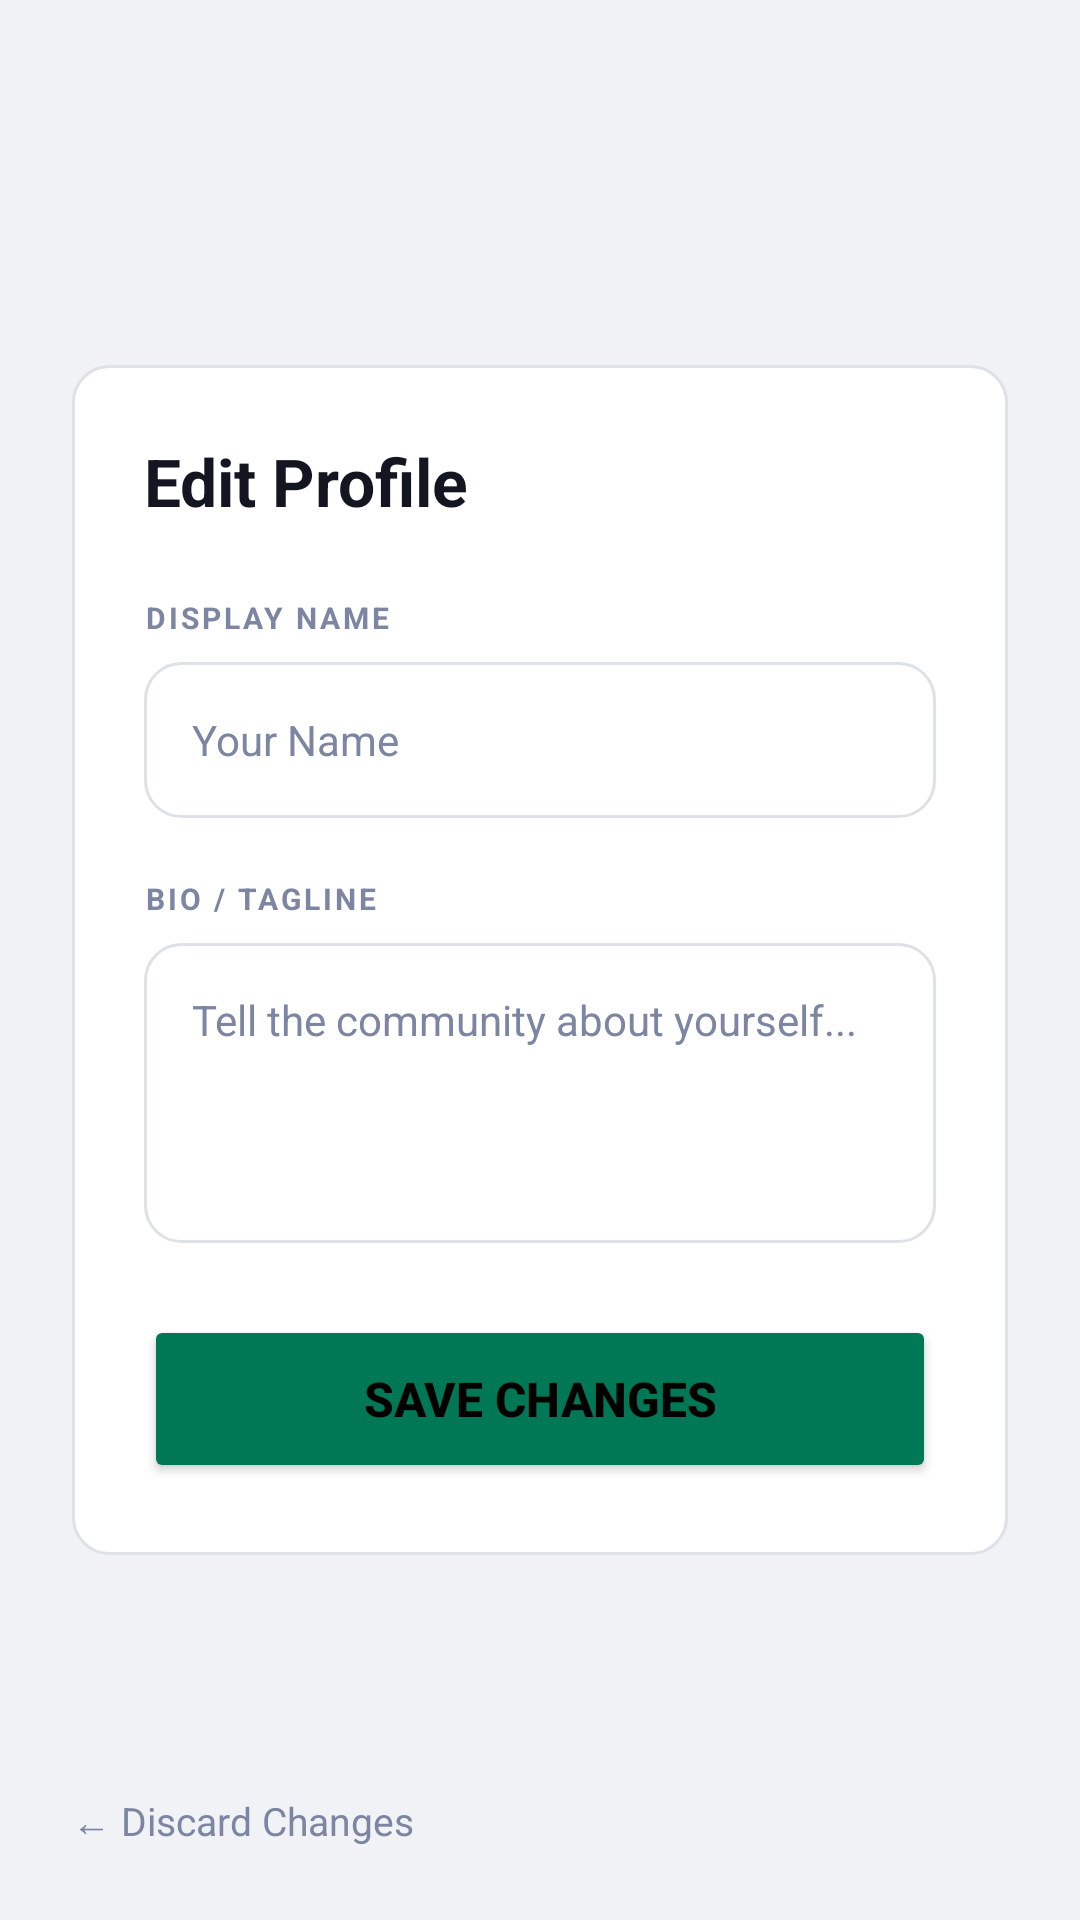

Here is an Android app screen rendered from its layout file. Give the layout XML and the strings, colors and styles it references.
<!-- AndroidManifest.xml: application theme Theme.SnipIT -->
<!-- res/layout/activity_edit_profile.xml -->
<?xml version="1.0" encoding="utf-8"?>
<androidx.constraintlayout.widget.ConstraintLayout xmlns:android="http://schemas.android.com/apk/res/android"
    xmlns:app="http://schemas.android.com/apk/res-auto"
    android:layout_width="match_parent"
    android:layout_height="match_parent"
    android:background="@color/bg_primary">

    <LinearLayout
        android:id="@+id/edit_card"
        android:layout_width="match_parent"
        android:layout_height="wrap_content"
        android:layout_margin="24dp"
        android:background="@drawable/bg_card"
        android:orientation="vertical"
        android:padding="24dp"
        app:layout_constraintBottom_toBottomOf="parent"
        app:layout_constraintTop_toTopOf="parent">

        <TextView
            android:layout_width="match_parent"
            android:layout_height="wrap_content"
            android:text="Edit Profile"
            android:textColor="@color/text_primary"
            android:textSize="22sp"
            android:textStyle="bold"
            android:layout_marginBottom="24dp"/>

        <TextView
            android:layout_width="match_parent"
            android:layout_height="wrap_content"
            android:text="DISPLAY NAME"
            android:textSize="10sp"
            android:textStyle="bold"
            android:textColor="@color/text_muted"
            android:letterSpacing="0.1"
            android:layout_marginBottom="8dp"/>

        <EditText
            android:id="@+id/edit_display_name"
            android:layout_width="match_parent"
            android:layout_height="52dp"
            android:layout_marginBottom="20dp"
            android:background="@drawable/bg_search"
            android:hint="Your Name"
            android:inputType="textPersonName"
            android:paddingHorizontal="16dp"
            android:textColor="@color/text_primary"
            android:textColorHint="@color/text_muted"
            android:textSize="14sp"/>

        <TextView
            android:layout_width="match_parent"
            android:layout_height="wrap_content"
            android:text="BIO / TAGLINE"
            android:textSize="10sp"
            android:textStyle="bold"
            android:textColor="@color/text_muted"
            android:letterSpacing="0.1"
            android:layout_marginBottom="8dp"/>

        <EditText
            android:id="@+id/edit_bio"
            android:layout_width="match_parent"
            android:layout_height="100dp"
            android:layout_marginBottom="24dp"
            android:background="@drawable/bg_search"
            android:hint="Tell the community about yourself..."
            android:inputType="textMultiLine"
            android:gravity="top"
            android:padding="16dp"
            android:textColor="@color/text_primary"
            android:textColorHint="@color/text_muted"
            android:textSize="14sp"/>

        <Button
            android:id="@+id/btn_save_profile"
            android:layout_width="match_parent"
            android:layout_height="56dp"
            android:backgroundTint="@color/terminal_green"
            android:text="SAVE CHANGES"
            android:textColor="@color/black"
            android:textStyle="bold"
            android:textAllCaps="false"
            android:textSize="16sp"/>

        <ProgressBar
            android:id="@+id/progress_edit"
            android:layout_width="24dp"
            android:layout_height="24dp"
            android:layout_gravity="center_horizontal"
            android:layout_marginTop="16dp"
            android:visibility="gone" />

    </LinearLayout>

    <TextView
        android:id="@+id/btn_cancel"
        android:layout_width="wrap_content"
        android:layout_height="wrap_content"
        android:padding="24dp"
        android:text="← Discard Changes"
        android:textColor="@color/text_muted"
        android:textSize="13sp"
        app:layout_constraintBottom_toBottomOf="parent"
        app:layout_constraintStart_toStartOf="parent" />

</androidx.constraintlayout.widget.ConstraintLayout>
<!-- resources referenced by this layout -->
<resources>
  <color name="bg_primary">#f0f2f5</color>
  <color name="black">#000000</color>
  <color name="terminal_green">#007755</color>
  <color name="text_muted">#7c85a1</color>
  <color name="text_primary">#131520</color>
  <!-- drawable bg_card (drawable) -->
  <?xml version="1.0" encoding="utf-8"?>
  <shape xmlns:android="http://schemas.android.com/apk/res/android"
      android:shape="rectangle">
      <solid android:color="@color/bg_card" />
      <corners android:radius="12dp" />
      <stroke android:width="1dp" android:color="@color/border_primary" />
  </shape>
  <!-- drawable bg_search (drawable) -->
  <?xml version="1.0" encoding="utf-8"?>
  <shape xmlns:android="http://schemas.android.com/apk/res/android"
      android:shape="rectangle">
      <solid android:color="@color/bg_secondary" />
      <corners android:radius="12dp" />
      <stroke android:width="1dp" android:color="@color/border_primary" />
  </shape>
  <style name="Theme.SnipIT" parent="Theme.MaterialComponents.DayNight.NoActionBar">
          <item name="colorPrimary">@color/terminal_green</item>
          <item name="colorPrimaryDark">@color/bg_primary</item>
          <item name="colorAccent">@color/terminal_green</item>
          <item name="android:windowBackground">@color/bg_primary</item>
          <item name="android:textColorPrimary">@color/text_primary</item>
          <item name="android:textColorSecondary">@color/text_secondary</item>
          <item name="android:statusBarColor">@color/bg_primary</item>
          <item name="android:navigationBarColor">@color/bg_secondary</item>
          <item name="android:windowLightStatusBar">true</item>
      </style>
  <color name="bg_card">#ffffff</color>
  <color name="border_primary">#dee2e6</color>
  <color name="bg_secondary">#ffffff</color>
  <color name="text_secondary">#4a5270</color>
</resources>
